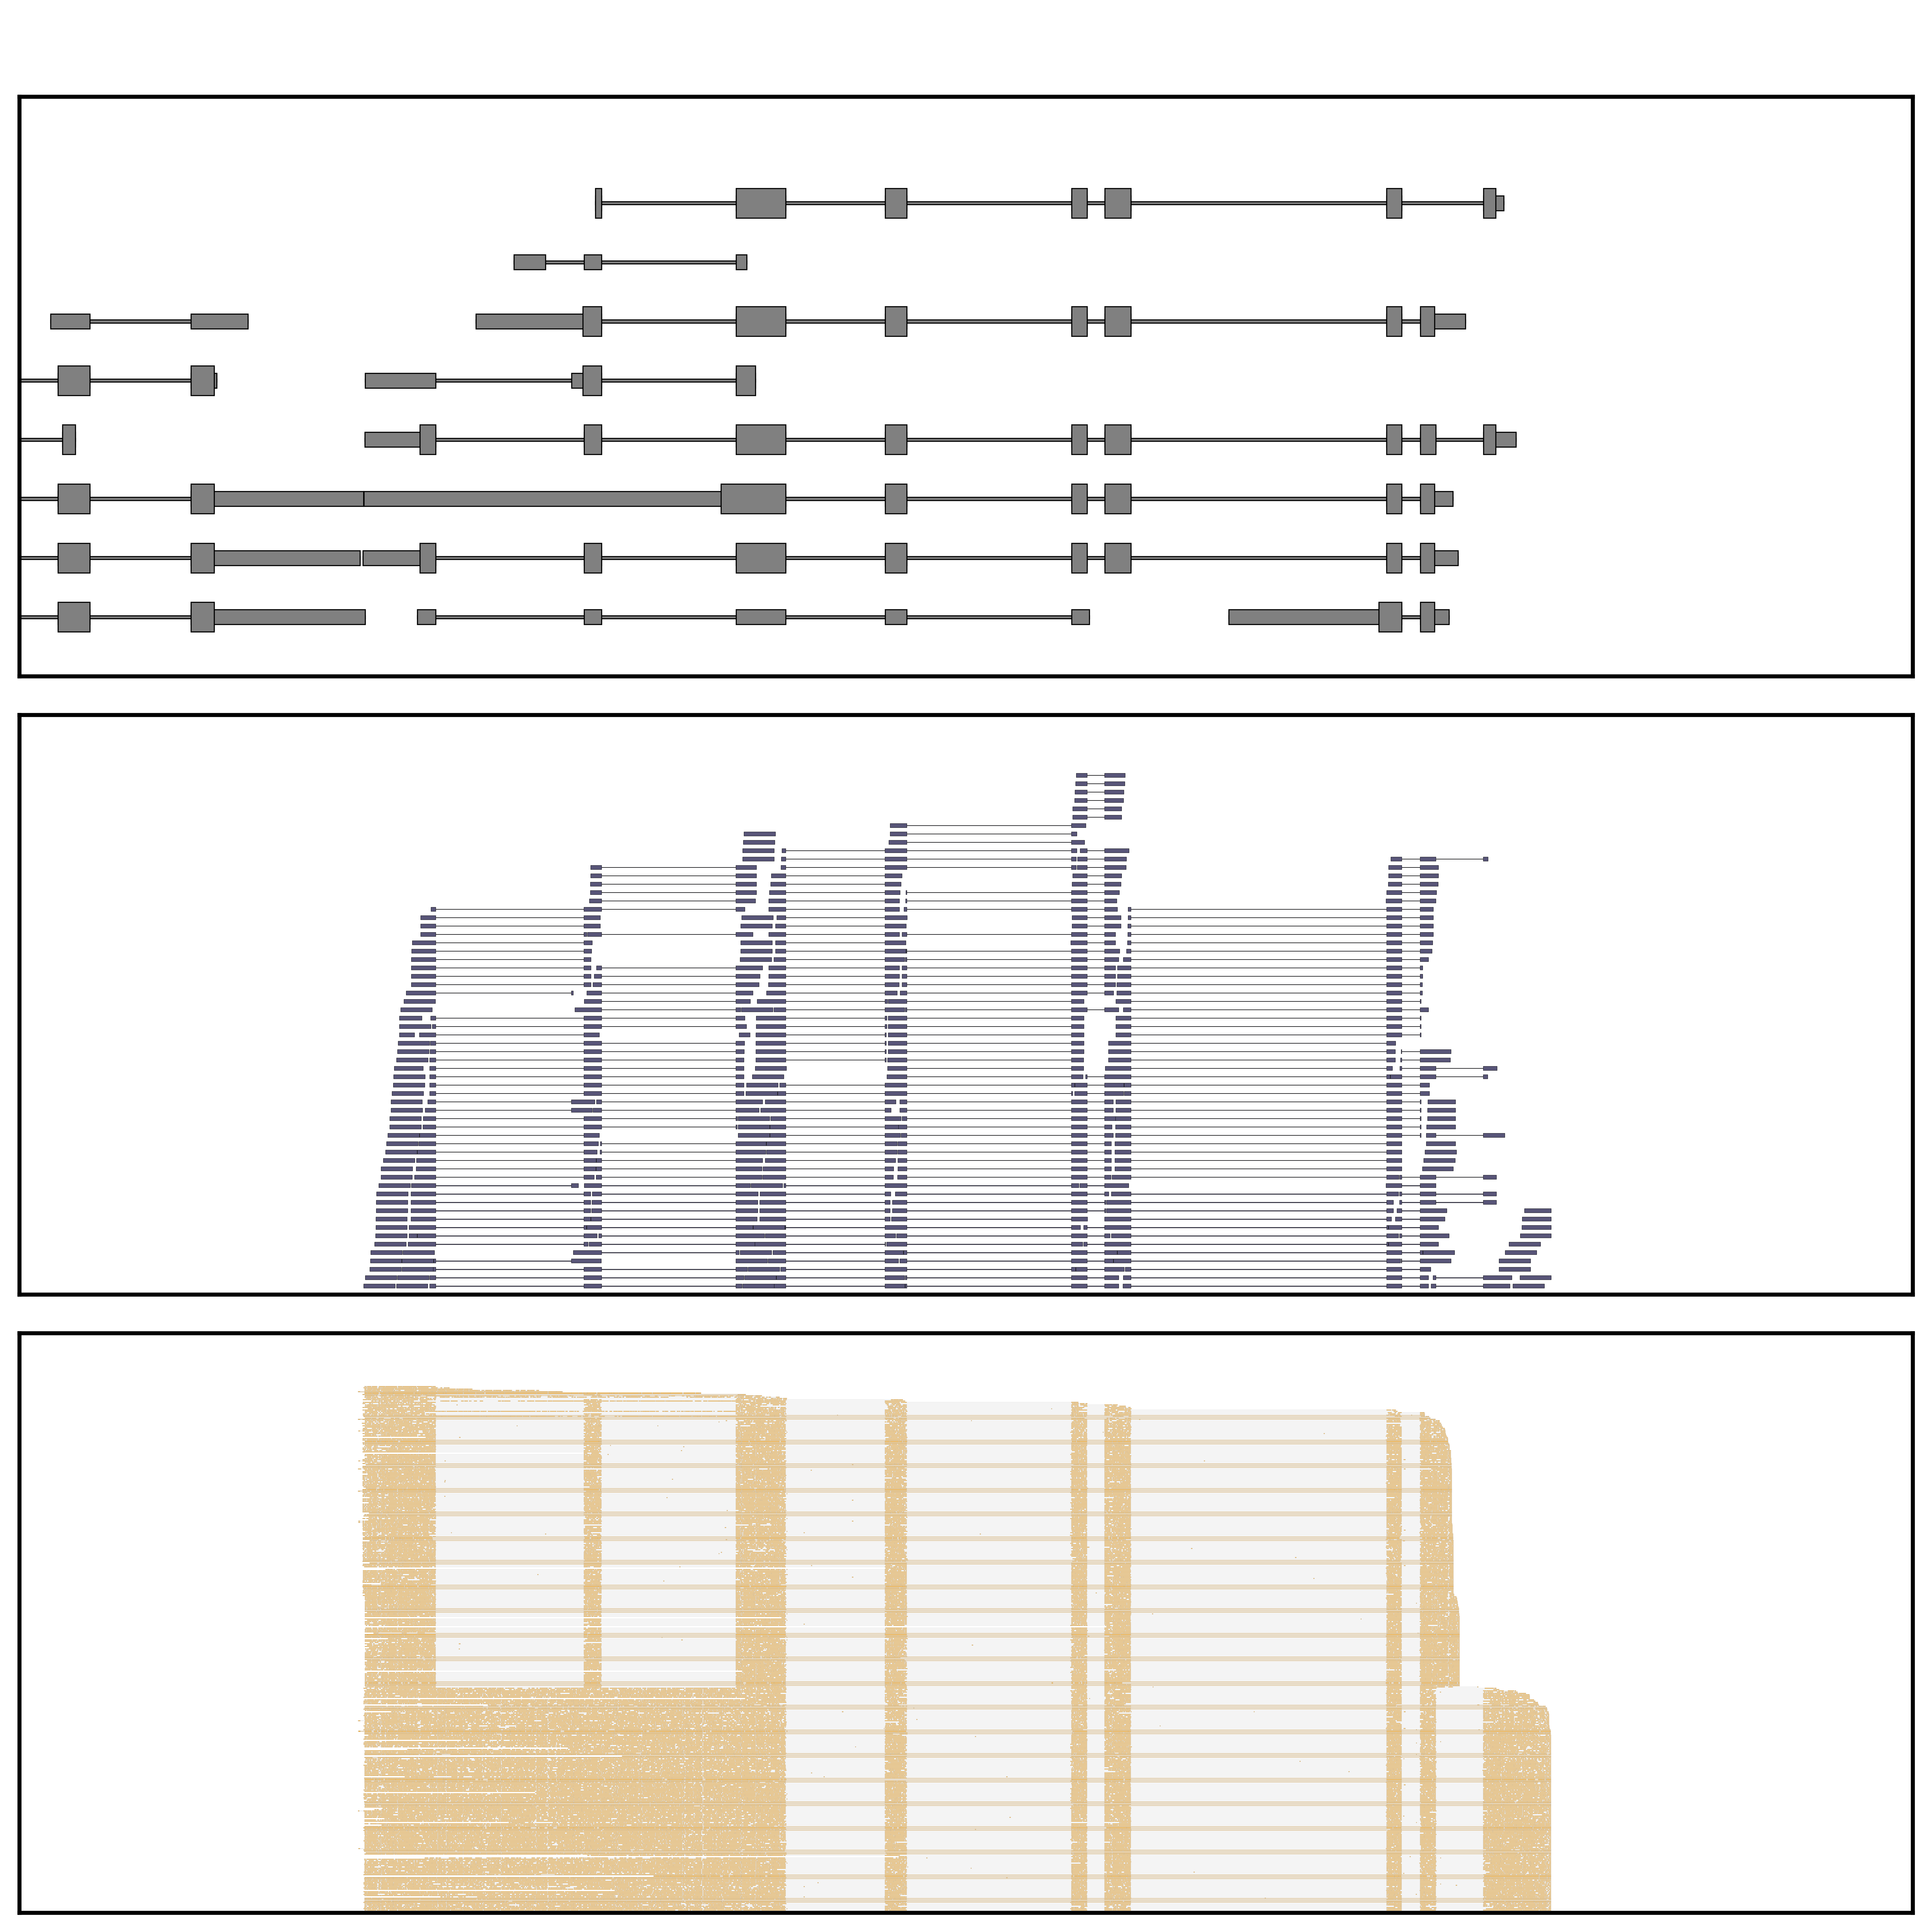

The Python source for this figure:
import matplotlib.pyplot as plt
import matplotlib.patches as mplpatches
import numpy as np
import argparse 
import matplotlib.image as mpimg


plt.style.use('BME163.mplstyle')

parser = argparse.ArgumentParser()
parser.add_argument('--outFile','-o',type = str,action = 'store',help = 'output file')

parser.add_argument('--inFile1','-i1',type = str,action = 'store',help = 'input file')
parser.add_argument('--inFile2','-i2',type = str,action = 'store',help = 'input file')
parser.add_argument('--inFile3','-g',type = str,action = 'store',help = 'input file')
parser.add_argument('--inFile4','-c',type = str,action = 'store',help = 'input file')

args = parser.parse_args()
outFile = args.outFile
inFile1 = args.inFile1
inFile2 = args.inFile2
inFile3 = args.inFile3
inFile4 = args.inFile4



figureWidth = 5
figureHeight = 5

plt.figure(figsize=(figureWidth,figureHeight))

panel1Width = 4.9
panel1Height = 1.5

panel2Width = 4.9
panel2Height = 1.5

panel3Width = 4.9
panel3Height = 1.5

panel1 = plt.axes([0.01,0.01,panel1Width/figureWidth,panel1Height/figureHeight]) #horizontal, vertical
panel2 = plt.axes([0.01,0.33,panel2Width/figureWidth,panel2Height/figureHeight])
panel3 = plt.axes([0.01,0.65,panel3Width/figureWidth,panel3Height/figureHeight])

userInput = inFile4
inputChr,start_end = userInput.split(':')
inputStart,inputEnd = [int(i) for i in start_end.split('-')]

panel1.set_xlim(inputStart-1,inputEnd+1)
panel2.set_xlim(inputStart-1,inputEnd+1)
panel3.set_xlim(inputStart-1,inputEnd+1)

panel1.tick_params(bottom = False, labelbottom = False,
                  left = False, labelleft = False,
                  labelright = False, labeltop = False)

panel2.tick_params(bottom = False, labelbottom = False,
                  left = False, labelleft = False,
                  labelright = False, labeltop = False)

panel3.tick_params(bottom = False, labelbottom = False,
                  left = False, labelleft = False,
                  labelright = False, labeltop = False)

##################################################################################################

def readPSL(pslFile):
    psl_list = []
    for line in open(pslFile):
        a = line.rstrip().split('\t')
        chromosome = a[13]
        start = int(a[15])
        end = int(a[16])
        blockLengths_list = [int(i) for i in a[18][:-1].split(',')]
        blockStarts_list = [int(i) for i in a[20][:-1].split(',')]
        
        if chromosome == inputChr:
            if inputStart  <= start and inputEnd >= start and inputStart  <= end and inputEnd >= end:
                psl_list.append([start,end,blockLengths_list,blockStarts_list,False])   
                
    return psl_list
                


def readGTF(gtfFile):
    gtf = {}
    gtf_list = []
    with open(inFile3) as f:
        lines_after_5 = f.readlines()[5:]
        for line in lines_after_5:
            a = line.rstrip().split('\t')
            chromosome = a[0]
            transcriptType = a[2]
            start = int(a[3])
            end = int(a[4])
            
            if chromosome == inputChr:
                if transcriptType == 'exon' or transcriptType == 'CDS':
                    if inputStart  <= start and inputEnd >= start and inputStart  <= end and inputEnd >= end:
                        b = a[8].split(';')
                        y1,transcript_id,y2 = b[1].split('"')
                        if transcript_id in gtf:
                            gtf[transcript_id].append((start,end,transcriptType))
                        else:
                            gtf[transcript_id] = [(start,end,transcriptType)]
                elif transcriptType == 'transcript':
                    if inputEnd >= start and inputStart  <= end and inputEnd >= end:
                        b = a[8].split(';')
                        y1,transcript_id,y2 = b[1].split('"')
                        if transcript_id in gtf:
                            gtf[transcript_id].append([start,end,transcriptType,False])
                        else:
                            gtf[transcript_id] = [[start,end,transcriptType,False]]
   
    alignment_list = []
    for transcript_id in gtf:
        for alignment in gtf[transcript_id]:
            alignment_list.append(alignment)
        alignment_list.sort(key = lambda x:x[0])
        gtf[transcript_id] = alignment_list
        alignment_list = []
        
    for transcript_id in gtf:
        gtf_list.append(gtf[transcript_id])
        
    gtf_list.sort(key = lambda x:x[0][1])       
    gtf_list.sort(key = lambda x:x[0][0])
    return(gtf_list)
               

def stackAlignments(alignments,panel,color1, color2, fileType, lw):
    
    if fileType == 'psl':
        yPos = 1
        yPos_list = []
        for index in range(len(alignments)): 
            previous_end = 0
            for alignment in alignments:
                if int(alignment[0]) > previous_end and alignment[4]==False:
                    plotAlignments(alignment, yPos, panel, color1, color2, fileType, lw)
                    previous_end = int(alignment[1])
                    alignment[4] = True
                    yPos_list.append(yPos)
            yPos += 1
        return max(yPos_list)
    else:
        yPos = 1
        previous_end = 0
        yPos_list = []
        for index in range(len(alignments)):
            previous_end = 0
            for alignment_list in alignments:
                if int(alignment_list[0][0]) > previous_end and alignment_list[0][3]==False:
                    plotAlignments(alignment_list, yPos, panel, color1, color2, fileType, lw)
                    previous_end = int(alignment_list[0][1])
                    alignment_list[0][3] = True
                    yPos_list.append(yPos)
            yPos += 1
        return max(yPos_list)
                  
                
def plotAlignments(alignment, yPos, panel, color1, color2, fileType, lw):
    if fileType == 'psl':
        rectangle1 = mplpatches.Rectangle([int(alignment[0]),yPos-0.025],
                                      int(alignment[1])-int(alignment[0]),0.05, 
                                      linewidth=lw, edgecolor = color2,
                                      facecolor = color1)
        panel.add_patch(rectangle1)
        
        for index in range(len(alignment[3])):
            rectangle2 = mplpatches.Rectangle([alignment[3][index],yPos-0.25], 
                                      alignment[2][index],0.5, 
                                      linewidth=lw, edgecolor = color2,
                                      facecolor = color1)
            panel.add_patch(rectangle2)
    
    if fileType == 'gtf':

        for item in alignment:
            if item[2] == 'transcript':
                rectangle1 = mplpatches.Rectangle([int(item[0]),yPos-0.025], 
                                          int(item[1])-int(item[0]),0.05, 
                                          linewidth=lw, edgecolor = color2,
                                          facecolor = color1)
                panel.add_patch(rectangle1)

            if item[2] == 'CDS':
                rectangle2 = mplpatches.Rectangle([int(item[0]),yPos-0.25], 
                                              int(item[1])-int(item[0]),0.5, 
                                              linewidth=lw, edgecolor = color2,
                                              facecolor = color1)
                panel.add_patch(rectangle2)

            if item[2] == 'exon':
                rectangle3 = mplpatches.Rectangle([int(item[0]),yPos-0.125], 
                                              int(item[1])-int(item[0]),0.25, 
                                              linewidth=lw, edgecolor = color2,
                                              facecolor = color1)
                panel.add_patch(rectangle3)
    
    
iYellow = (248/255,174/255,51/255)
iBlue=(88/255,85/255,120/255)


alignments1 = readPSL(inFile1)
alignments1.sort(key = lambda x:x[1], reverse = True)
maxY = stackAlignments(alignments1,panel1,iYellow,'grey','psl',0.02)
panel1.set_ylim(0,maxY+41)

alignments2 = readPSL(inFile2)
alignments2.sort(key = lambda x:x[1])
alignments2.sort(key = lambda x:x[0])
maxY = stackAlignments(alignments2,panel2,iBlue,'black','psl',0.05)
panel2.set_ylim(0,maxY+7.2)

alignments3 = readGTF(inFile3)
maxY = stackAlignments(alignments3,panel3,'grey','black','gtf',0.2)
panel3.set_ylim(0,maxY+1.8)

plt.savefig(outFile, dpi = 1200)
#chr7:45232000-45241000
